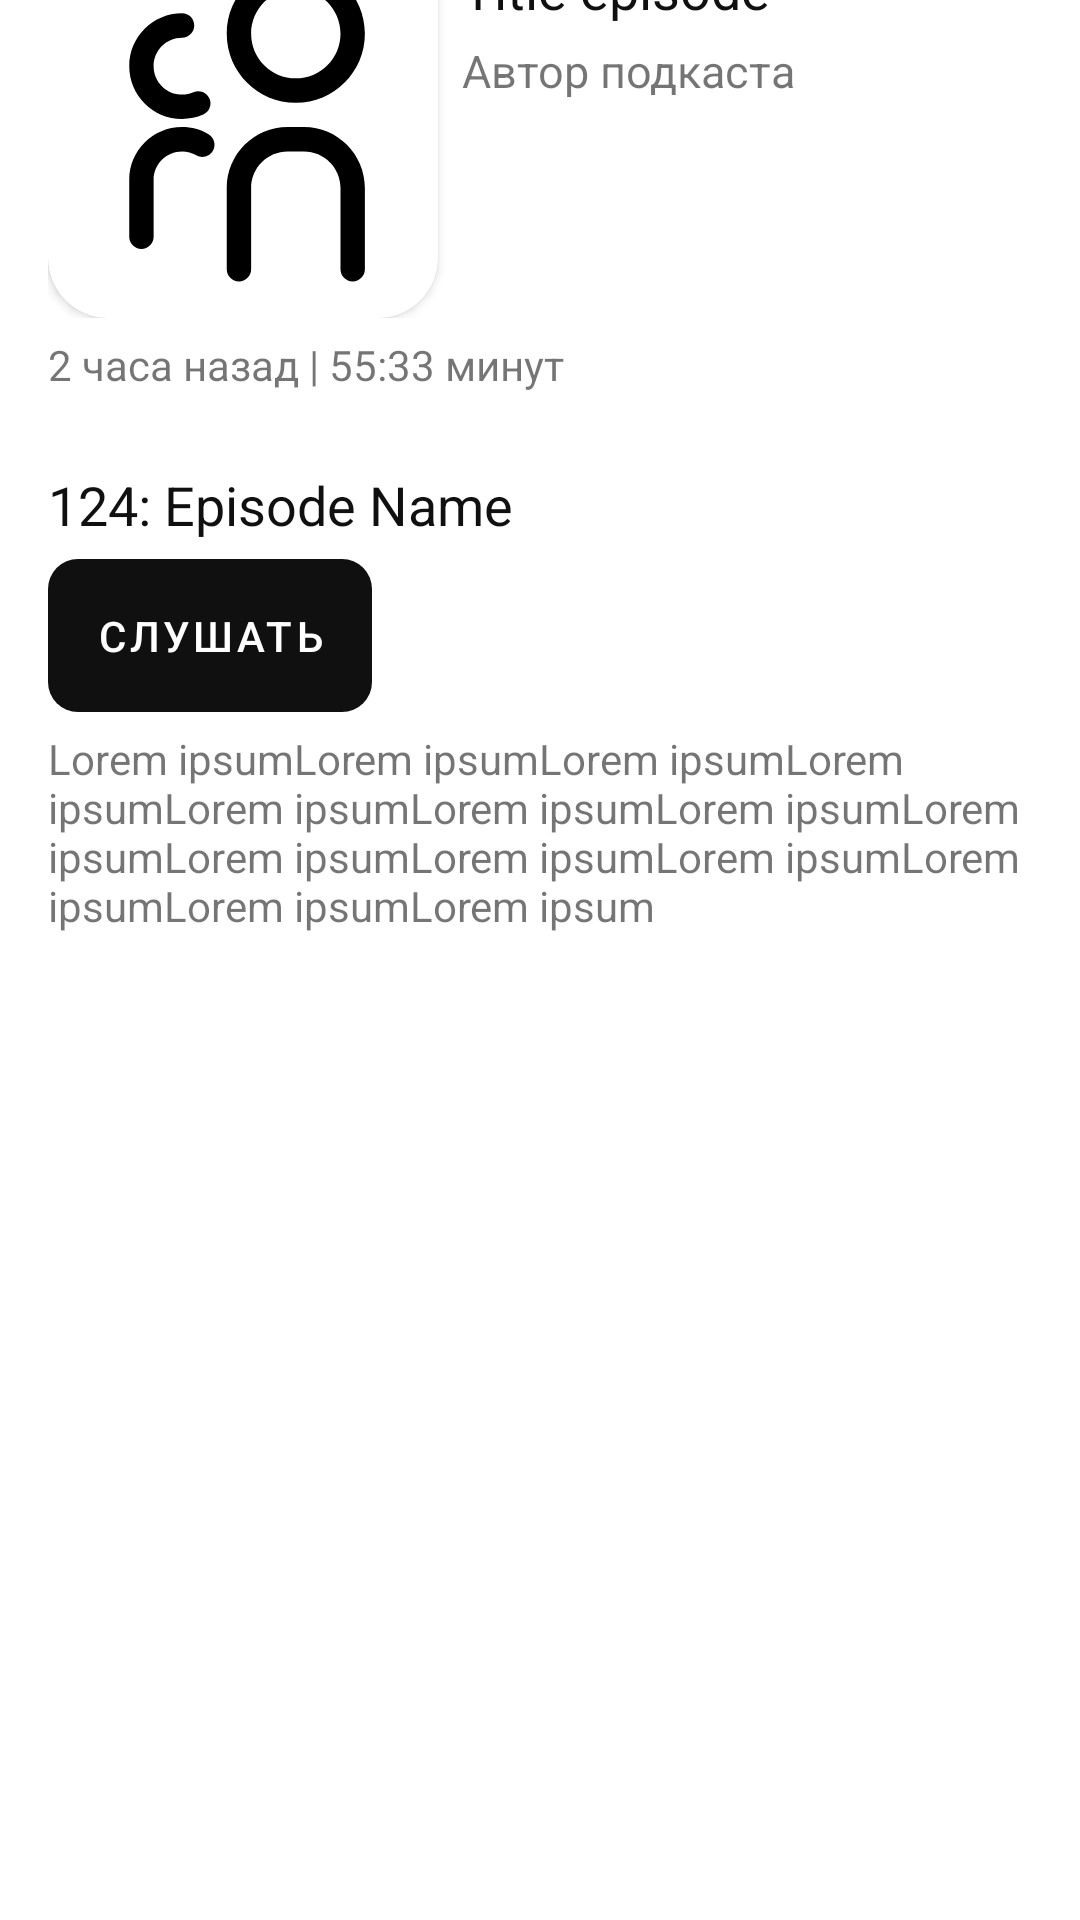

Write the Android layout XML for this screen, with the resource values it uses.
<!-- AndroidManifest.xml: application theme Theme.BrainBrakers -->
<!-- res/layout/fragment_about_episode.xml -->
<?xml version="1.0" encoding="utf-8"?>
<FrameLayout xmlns:android="http://schemas.android.com/apk/res/android"
    xmlns:tools="http://schemas.android.com/tools"
    android:layout_width="match_parent"
    android:layout_height="match_parent"
    xmlns:app="http://schemas.android.com/apk/res-auto"
    tools:context=".Navigation.AboutEpisodeFragment">

    
    <androidx.constraintlayout.widget.ConstraintLayout
        android:layout_width="match_parent"
        android:layout_height="match_parent">

        <TextView
            android:id="@+id/textView5"
            android:layout_width="match_parent"
            android:layout_height="wrap_content"
            android:layout_marginStart="16dp"
            android:layout_marginTop="16dp"
            android:layout_marginEnd="16dp"
            android:layout_marginBottom="696dp"
            android:text="Об эпизоде"
            android:textSize="18sp"
            android:textStyle="bold"
            app:layout_constraintBottom_toBottomOf="parent"
            app:layout_constraintEnd_toEndOf="parent"
            app:layout_constraintStart_toStartOf="parent"
            app:layout_constraintTop_toTopOf="parent" />

        <LinearLayout
            android:layout_width="match_parent"
            android:layout_height="wrap_content"
            android:layout_marginStart="16dp"
            android:layout_marginTop="8dp"
            android:layout_marginEnd="16dp"
            android:layout_marginBottom="1dp"
            android:orientation="vertical"
            app:layout_constraintBottom_toBottomOf="parent"
            app:layout_constraintEnd_toEndOf="parent"
            app:layout_constraintStart_toStartOf="parent"
            app:layout_constraintTop_toBottomOf="@+id/textView5"
            app:layout_constraintVertical_bias="0.0">

            <LinearLayout
                android:layout_width="match_parent"
                android:layout_height="wrap_content"
                android:orientation="horizontal">

                <androidx.cardview.widget.CardView
                    android:layout_width="130dp"
                    android:layout_height="130dp"
                    android:layout_weight="0"
                    app:cardCornerRadius="20dp">

                    <ImageView
                        android:id="@+id/episodeLogoCoverImage"
                        android:layout_width="match_parent"
                        android:layout_height="match_parent"
                        app:srcCompat="@drawable/ic_user_account" />
                </androidx.cardview.widget.CardView>

                <LinearLayout
                    android:layout_width="match_parent"
                    android:layout_height="match_parent"
                    android:layout_weight="1"
                    android:orientation="vertical"
                    android:layout_margin="8dp">

                    <TextView
                        android:id="@+id/episodeTitleTextView"
                        android:layout_width="match_parent"
                        android:layout_height="wrap_content"
                        android:text="Title episode"
                        android:textSize="18sp"
                        android:textColor="@color/black"
                        />

                    <TextView
                        android:id="@+id/episodeAuthorTextView"
                        android:layout_width="match_parent"
                        android:layout_height="wrap_content"
                        android:text="Автор подкаста"
                        android:textSize="15sp"

                        android:layout_marginTop="5dp"/>


                </LinearLayout>
            </LinearLayout>

            <TextView
                android:id="@+id/episodeDateTextView"
                android:layout_width="match_parent"
                android:layout_height="wrap_content"
                android:layout_marginTop="6dp"

                android:text="2 часа назад | 55:33 минут" />

            <TextView
                android:id="@+id/episodeNameTextView"
                android:layout_width="match_parent"
                android:layout_height="wrap_content"
                android:layout_marginTop="25dp"
                android:text="124: Episode Name"
                android:textColor="@color/black"
                android:textSize="18sp"/>

            <com.google.android.material.button.MaterialButton
                android:id="@+id/playEpisodeButton"
                android:layout_width="wrap_content"
                android:layout_height="wrap_content"
                android:text="Слушать" />

            <TextView
                android:id="@+id/episodeDescriptionTextView"
                android:layout_width="match_parent"
                android:layout_height="wrap_content"
                android:text="Lorem ipsumLorem ipsumLorem ipsumLorem ipsumLorem ipsumLorem ipsumLorem ipsumLorem ipsumLorem ipsumLorem ipsumLorem ipsumLorem ipsumLorem ipsumLorem ipsum" />


        </LinearLayout>

    </androidx.constraintlayout.widget.ConstraintLayout>

</FrameLayout>
<!-- resources referenced by this layout -->
<resources>
  <color name="black">#101010</color>
  <style name="Theme.BrainBrakers" parent="Base.Theme.BrainBrakers" />
  <style name="Base.Theme.BrainBrakers" parent="Base.V21.Theme.BrainBrakers" />
  <color name="gray">#93A6BC</color>
  <color name="app_main">#FF3700B3</color>
  <color name="app_second">@color/black</color>
  <color name="red">#FA3B5E</color>
  <color name="system_bar_bot">@color/redesign_gray_bg</color>
  <color name="system_bar_top">@color/redesign_gray_bg</color>
  <style name="Widget.BrainBrakers.BottomNavigationView" parent="Widget.MaterialComponents.BottomNavigationView">
          <item name="backgroundTint">@color/redesign_gray_bg</item>
          <item name="itemTextColor">@color/color_btm_label</item>
          <item name="labelVisibilityMode">labeled</item>
          <item name="itemIconTint">@color/color_btm_icon</item>
      </style>
  <style name="Widget.BrainBrakers.PopupMenu" parent="Widget.MaterialComponents.PopupMenu">
          <item name="android:popupBackground">@color/turquoise</item>
      </style>
  <style name="ShapeAppearance.Gram.Medium" parent="ShapeAppearance.MaterialComponents.MediumComponent">
          <item name="cornerSize">@dimen/radius_corner_items</item>
      </style>
  <style name="ThemeOverlay.BrainBrakers.BottomSheetDialog" parent="@style/ThemeOverlay.MaterialComponents.BottomSheetDialog">
          <item name="bottomSheetStyle">@style/Widget.BrainBrakers.BottomSheetDialog</item>
      </style>
  <style name="BrainBrakers.AppBarLayout" parent="Widget.Material3.AppBarLayout">
          <item name="elevation">0dp</item>
      </style>
  <color name="redesign_gray_bg">#F3F4F9</color>
  <color name="turquoise">#32BACB</color>
  <dimen name="radius_corner_items">16dp</dimen>
  <color name="hint_color">#717171</color>
  <style name="BrainBrakers.TextInputEditText" parent="ThemeOverlay.Material3.TextInputEditText.OutlinedBox">
          <item name="colorPrimary">@color/gray</item>
          <item name="android:textCursorDrawable">@null
          </item>  
          <item name="materialThemeOverlay">@style/BrainBrakers.TextInputEditText.Overlay</item>
      </style>
  <style name="Widget.BrainBrakers.AlertDialog" parent="MaterialAlertDialog.Material3">
          <item name="shapeAppearance">@style/ShapeAppearanceOverlay.AlertDialog</item>
      </style>
  <style name="Widget.BrainBrakers.Dialog.Button" parent="Widget.Material3.Button.TextButton.Dialog">
          <item name="shapeAppearance">@style/ShapeAppearance.BrainBrakers.SmallComponent</item>
          <item name="android:textColor">@color/white</item>
          <item name="backgroundTint">@color/black</item>
      </style>
  <style name="Widget.BrainBrakers.BottomSheetDialog" parent="Widget.Material3.BottomSheet">
          <item name="shapeAppearance">@style/ShapeAppearanceOverlay.BottomSheet</item>
      </style>
  <style name="ShapeAppearance.BrainBrakers.SmallComponent" parent="ShapeAppearance.MaterialComponents.SmallComponent">
          <item name="cornerFamily">rounded</item>
          <item name="cornerSize">10dp</item>
      </style>
  <color name="white">#FFFFFFFF</color>
  <dimen name="base_margin">16dp</dimen>
  <color name="toolbar_color">@color/redesign_gray_bg</color>
  <style name="BrainBrakers.TextInputEditText.Overlay" parent="ThemeOverlay.MaterialComponents.TextInputEditText">
          <item name="colorControlActivated">@color/gray</item>
      </style>
  <style name="ShapeAppearanceOverlay.AlertDialog" parent="">
          <item name="cornerSize">@dimen/radius_corner_items</item>
          <item name="cornerFamily">rounded</item>
      </style>
  <style name="ShapeAppearanceOverlay.BottomSheet" parent="">
          <item name="cornerSize">@dimen/radius_corner_items</item>
          <item name="cornerFamily">rounded</item>
      </style>
</resources>
